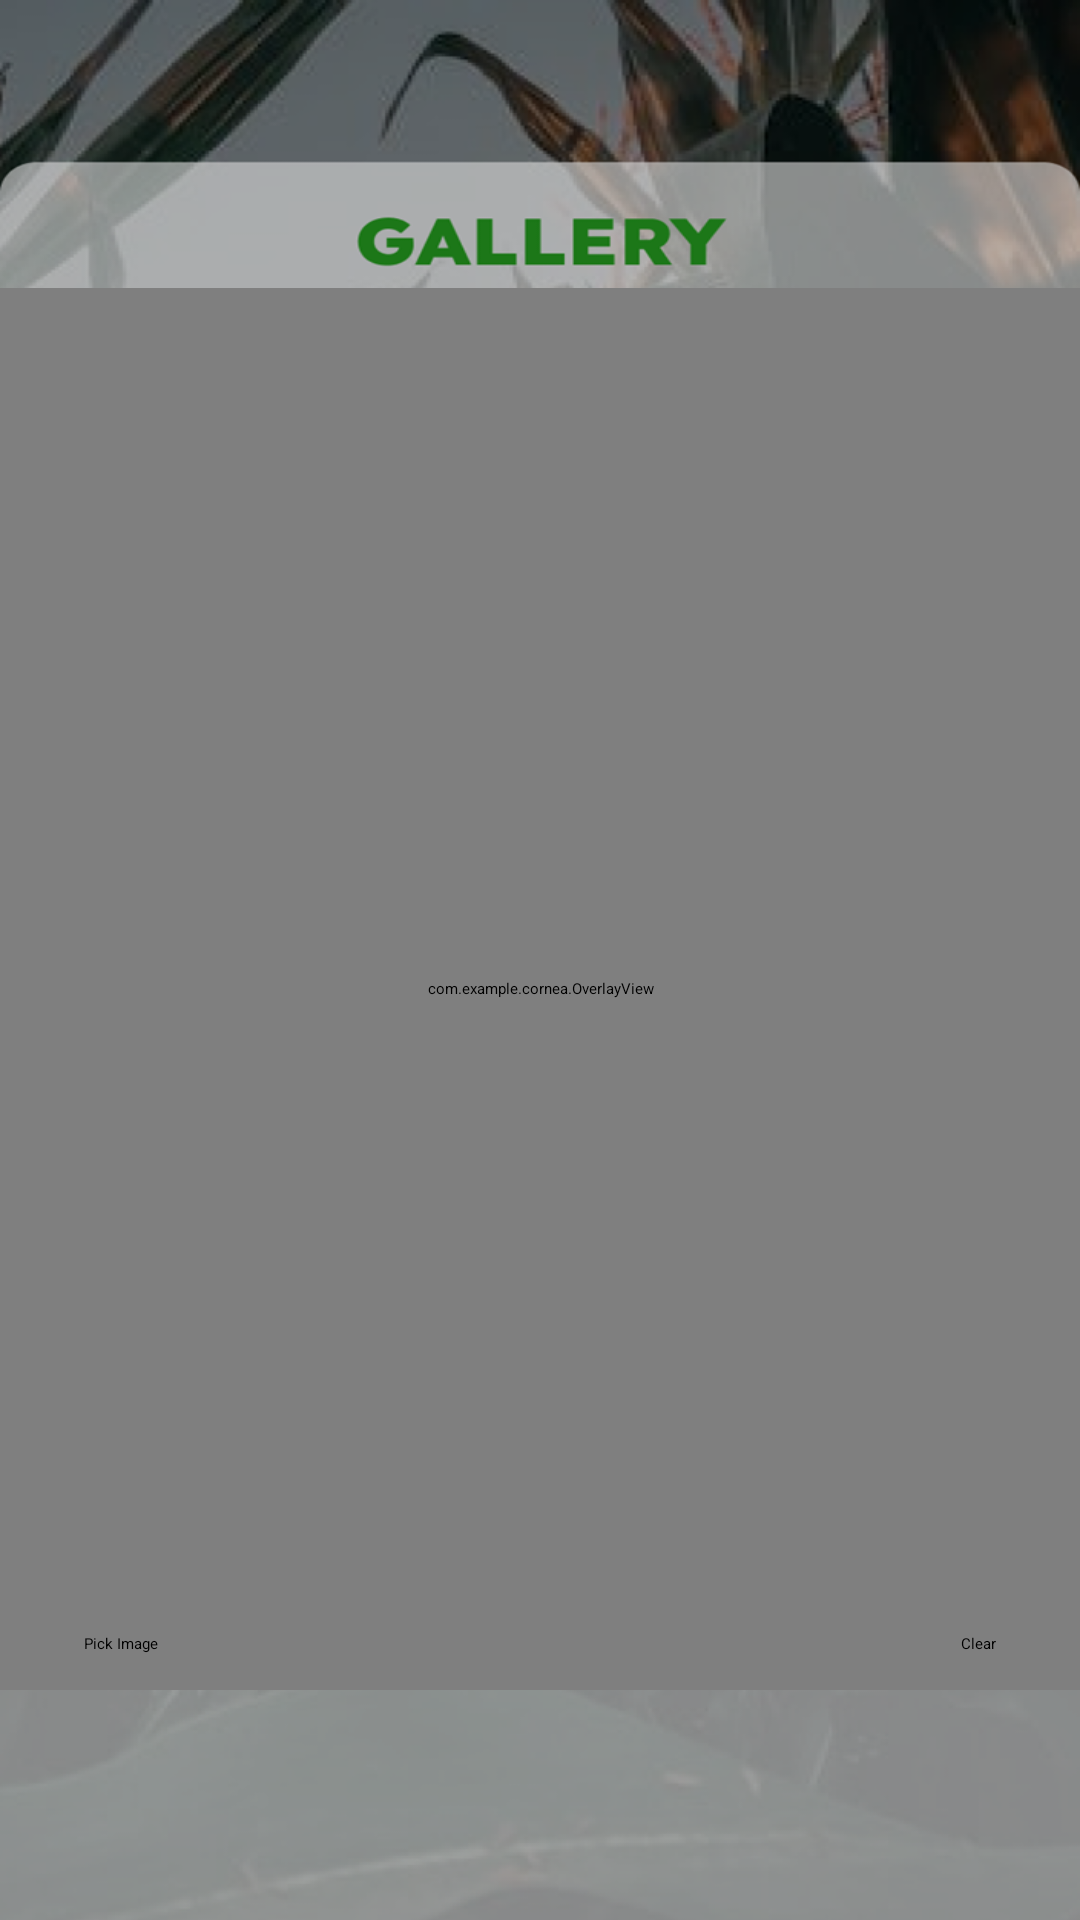

Write the Android layout XML for this screen, with the resource values it uses.
<!-- AndroidManifest.xml: application theme Theme.Cornea -->
<!-- res/layout/fragment_gallery.xml -->
<?xml version="1.0" encoding="utf-8"?>
<androidx.constraintlayout.widget.ConstraintLayout
    xmlns:android="http://schemas.android.com/apk/res/android"
    xmlns:app="http://schemas.android.com/apk/res-auto"
    xmlns:tools="http://schemas.android.com/tools"
    android:id="@+id/root"
    android:layout_width="match_parent"
    android:layout_height="match_parent"
    android:background="@drawable/gallery"
    tools:context=".ui.gallery.GalleryFragment">

    
    <androidx.constraintlayout.widget.Guideline
        android:id="@+id/topGuideline"
        android:layout_width="wrap_content"
        android:layout_height="wrap_content"
        android:orientation="horizontal"
        app:layout_constraintGuide_percent="0.15" />

    
    <androidx.constraintlayout.widget.Guideline
        android:id="@+id/bottomGuideline"
        android:layout_width="wrap_content"
        android:layout_height="wrap_content"
        android:orientation="horizontal"
        app:layout_constraintGuide_percent="0.88" />

    
    <ImageView
        android:id="@+id/imageView"
        android:layout_width="0dp"
        android:layout_height="0dp"
        android:scaleType="fitCenter"
        app:layout_constraintTop_toTopOf="@id/topGuideline"
        app:layout_constraintBottom_toTopOf="@id/bottomGuideline"
        app:layout_constraintStart_toStartOf="parent"
        app:layout_constraintEnd_toEndOf="parent" />

    
    <com.example.cornea.OverlayView
        android:id="@+id/overlay"
        android:layout_width="0dp"
        android:layout_height="0dp"
        android:background="@android:color/transparent"
        android:visibility="visible"
        app:layout_constraintTop_toTopOf="@id/topGuideline"
        app:layout_constraintBottom_toTopOf="@id/bottomGuideline"
        app:layout_constraintStart_toStartOf="parent"
        app:layout_constraintEnd_toEndOf="parent" />

    
    <TextView
        android:id="@+id/inferenceTime"
        android:layout_width="wrap_content"
        android:layout_height="wrap_content"
        android:textColor="@android:color/white"
        android:textSize="16sp"
        android:gravity="center"
        android:layout_marginTop="8dp"
        app:layout_constraintTop_toTopOf="@id/topGuideline"
        app:layout_constraintStart_toStartOf="parent"
        app:layout_constraintEnd_toEndOf="parent" />

    
    <LinearLayout
        android:id="@+id/bottomBar"
        android:layout_width="0dp"
        android:layout_height="wrap_content"
        android:orientation="horizontal"
        android:gravity="center"
        android:padding="12dp"
        android:layout_marginHorizontal="16dp"
        app:layout_constraintBottom_toBottomOf="@id/bottomGuideline"
        app:layout_constraintStart_toStartOf="parent"
        app:layout_constraintEnd_toEndOf="parent">

        <Button
            android:id="@+id/btnPickImage"
            android:layout_width="0dp"
            android:layout_weight="1"
            android:layout_height="wrap_content"
            android:text="Pick Image" />

        <View
            android:layout_width="8dp"
            android:layout_height="0dp" />

        <Button
            android:id="@+id/btnClear"
            android:layout_width="wrap_content"
            android:layout_height="wrap_content"
            android:text="Clear" />
    </LinearLayout>

</androidx.constraintlayout.widget.ConstraintLayout>
<!-- resources referenced by this layout -->
<resources>
  <!-- drawable gallery: png bitmap (drawable, 594673 bytes) -->
  <style name="Theme.Cornea" parent="Theme.MaterialComponents.DayNight">
          
          <item name="colorPrimary">@color/purple_500</item>
          <item name="colorPrimaryVariant">@color/purple_700</item>
          <item name="colorOnPrimary">@color/white</item>
          
          <item name="colorSecondary">@color/teal_200</item>
          <item name="colorSecondaryVariant">@color/teal_700</item>
          <item name="colorOnSecondary">@color/black</item>
          
          <item name="android:statusBarColor">?attr/colorPrimaryVariant</item>
          
      </style>
  <!-- not gathered from this repository: default colours our renderer supplied (Android Studio template values) -->
  <color name="purple_500">#FF6200EE</color>
  <color name="purple_700">#FF3700B3</color>
  <color name="teal_200">#FF03DAC5</color>
  <color name="teal_700">#FF018786</color>
  <color name="black">#FF000000</color>
  <color name="white">#FFFFFFFF</color>
</resources>
